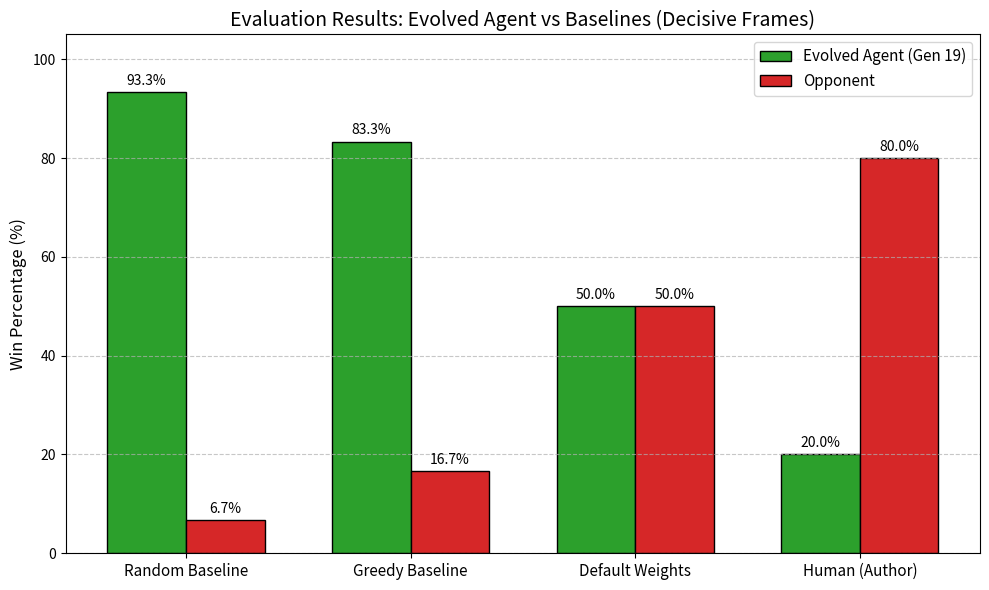

This figure's Python source:
import matplotlib.pyplot as plt
import numpy as np

def generate_win_percentage_chart():
    """
    Generates a publication-ready bar chart of the evaluation results.
    Replace these hardcoded numbers with your actual evaluation output!
    """
    # [Evolved Wins, Opponent Wins, Draws/Timeouts]
    results = {
        "Random Baseline": {"evolved": 28, "opp": 2, "draws": 0, "total": 30},
        "Greedy Baseline": {"evolved": 25, "opp": 5, "draws": 0, "total": 30},
        "Default Weights": {"evolved": 14, "opp": 14, "draws": 2, "total": 30},
        "Human (Author)": {"evolved": 2, "opp": 8, "draws": 0, "total": 10}
    }

    labels = list(results.keys())

    # Calculate Win % (Ignoring draws/timeouts to focus on decisive frames)
    evolved_win_pct = []
    opp_win_pct = []

    for key, data in results.items():
        decisive_games = data["total"] - data["draws"]
        if decisive_games > 0:
            evolved_win_pct.append((data["evolved"] / decisive_games) * 100)
            opp_win_pct.append((data["opp"] / decisive_games) * 100)
        else:
            evolved_win_pct.append(0)
            opp_win_pct.append(0)

    x = np.arange(len(labels))
    width = 0.35

    fig, ax = plt.subplots(figsize=(10, 6))

    # Professional color palette
    rects1 = ax.bar(x - width / 2, evolved_win_pct, width, label='Evolved Agent (Gen 19)', color='#2ca02c',
                    edgecolor='black')
    rects2 = ax.bar(x + width / 2, opp_win_pct, width, label='Opponent', color='#d62728', edgecolor='black')

    ax.set_ylabel('Win Percentage (%)', fontsize=12)
    ax.set_title('Evaluation Results: Evolved Agent vs Baselines (Decisive Frames)', fontsize=14)
    ax.set_xticks(x)
    ax.set_xticklabels(labels, fontsize=11)
    ax.legend(fontsize=11)
    ax.set_ylim(0, 105)  # Give space for labels above 100
    ax.grid(axis='y', linestyle='--', alpha=0.7)

    # Add text labels on top of the bars
    def autolabel(rects):
        for rect in rects:
            height = rect.get_height()
            ax.annotate(f'{height:.1f}%',
                        xy=(rect.get_x() + rect.get_width() / 2, height),
                        xytext=(0, 3),  # 3 points vertical offset
                        textcoords="offset points",
                        ha='center', va='bottom', fontsize=10)

    autolabel(rects1)
    autolabel(rects2)

    plt.tight_layout()
    plt.savefig("win_percentage_chart.png", dpi=300)
    print("Saved win_percentage_chart.png")

if __name__ == "__main__":
    generate_win_percentage_chart()
